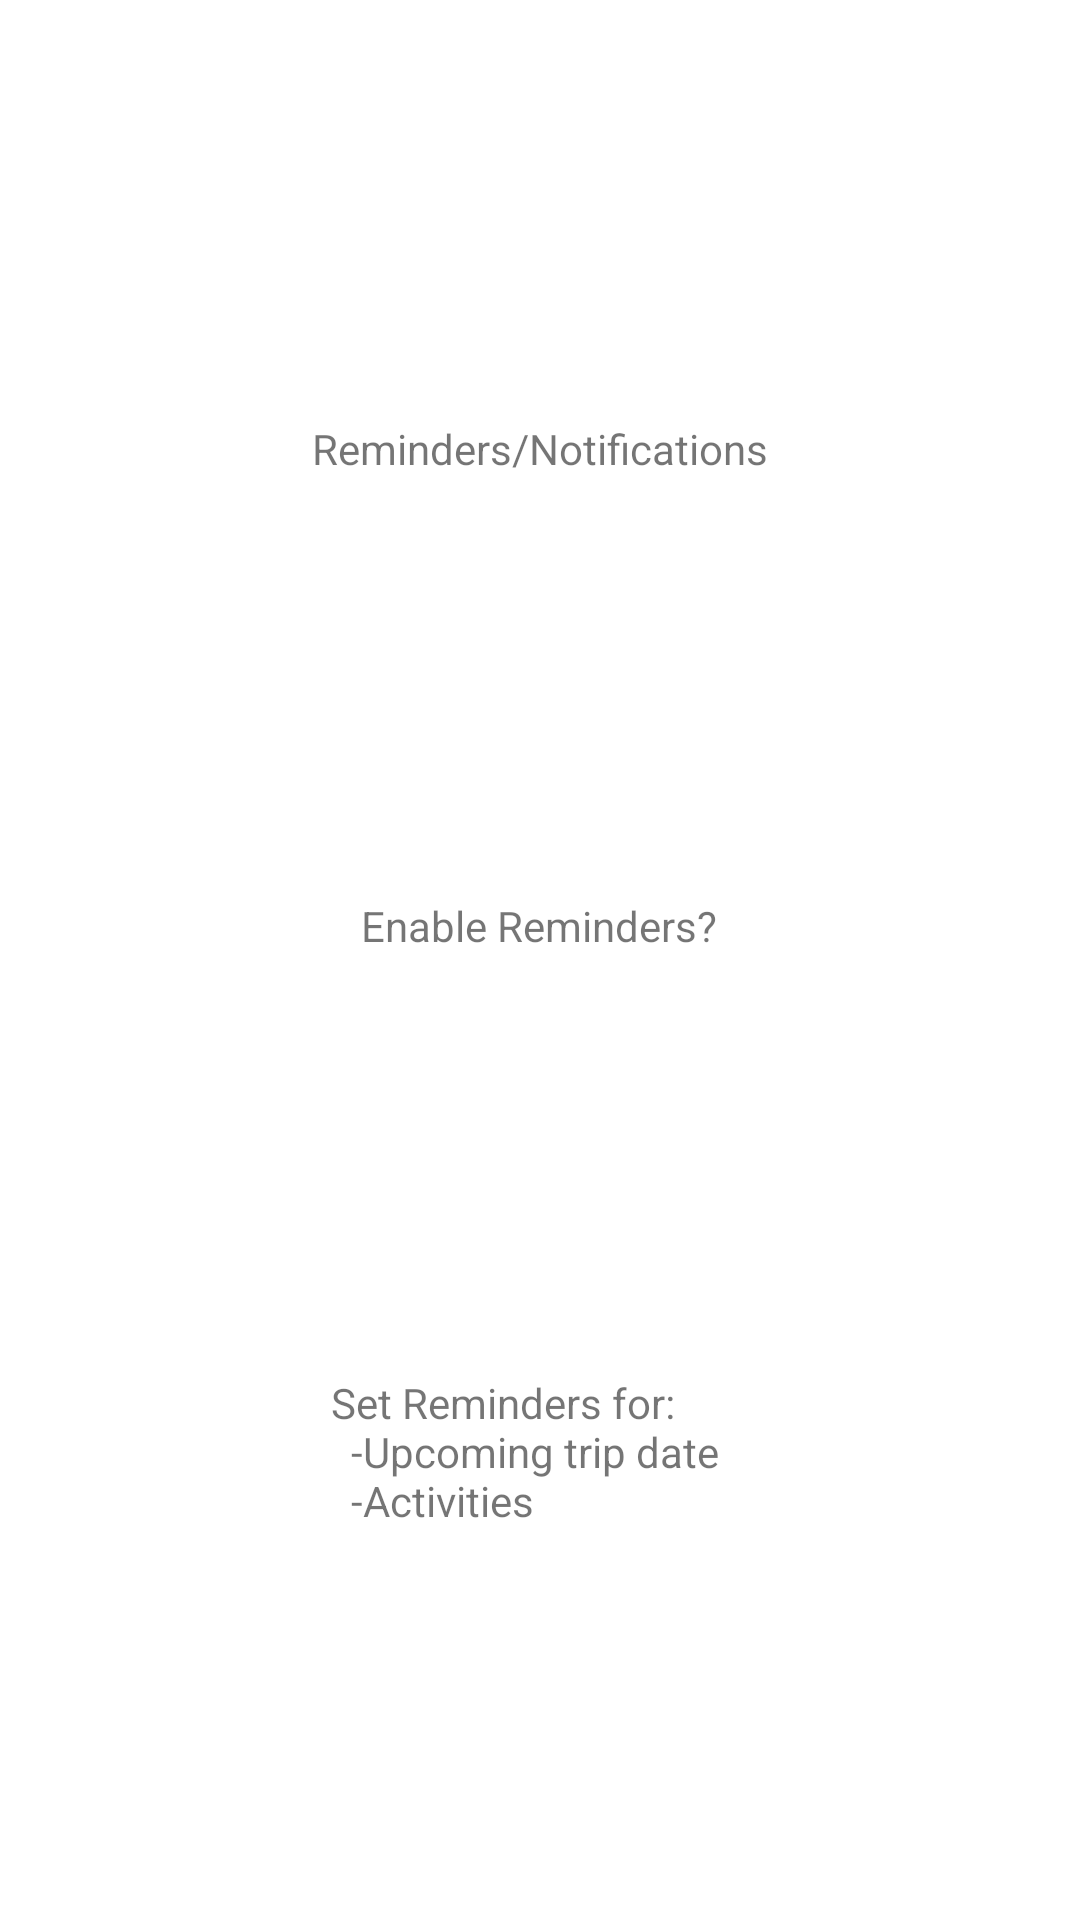

Write the Android layout XML for this screen, with the resource values it uses.
<!-- AndroidManifest.xml: application theme Theme.TravelPlanner -->
<!-- res/layout/reminders.xml -->
<?xml version="1.0" encoding="utf-8"?>
<androidx.constraintlayout.widget.ConstraintLayout xmlns:android="http://schemas.android.com/apk/res/android"
    xmlns:app="http://schemas.android.com/apk/res-auto"
    xmlns:tools="http://schemas.android.com/tools"
    android:id="@+id/linearLayout2"
    android:layout_width="match_parent"
    android:layout_height="match_parent">

    <TextView
        android:id="@+id/reminders_notifs"
        android:layout_width="wrap_content"
        android:layout_height="wrap_content"
        android:layout_marginTop="140dp"
        android:text="@string/reminders_notifs"
        app:layout_constraintEnd_toEndOf="parent"
        app:layout_constraintStart_toStartOf="parent"
        app:layout_constraintTop_toTopOf="parent" />

    <TextView
        android:id="@+id/enableReminders"
        android:layout_width="wrap_content"
        android:layout_height="wrap_content"
        android:layout_marginTop="140dp"
        android:text="@string/enableReminders"
        app:layout_constraintEnd_toEndOf="parent"
        app:layout_constraintHorizontal_bias="0.498"
        app:layout_constraintStart_toStartOf="parent"
        app:layout_constraintTop_toBottomOf="@+id/reminders_notifs" />

    <TextView
        android:id="@+id/setReminders"
        android:layout_width="wrap_content"
        android:layout_height="wrap_content"
        android:layout_marginTop="140dp"
        android:text="@string/setReminders"
        app:layout_constraintEnd_toEndOf="parent"
        app:layout_constraintHorizontal_bias="0.478"
        app:layout_constraintStart_toStartOf="parent"
        app:layout_constraintTop_toBottomOf="@+id/enableReminders" />
</androidx.constraintlayout.widget.ConstraintLayout>
<!-- resources referenced by this layout -->
<resources>
  <string name="enableReminders">Enable Reminders?</string>
  <string name="reminders_notifs">Reminders/Notifications</string>
  <string name="setReminders">"Set Reminders for:\n\t-Upcoming trip date\n\t-Activities "</string>
  <style name="Theme.TravelPlanner" parent="Theme.MaterialComponents.DayNight.DarkActionBar">
          
          <item name="colorPrimary">@color/dark_blue</item>
          <item name="colorPrimaryVariant">@color/dark_blue</item>
          <item name="colorOnPrimary">@color/off_white</item>
          
          <item name="colorSecondary">@color/aqua</item>
          <item name="colorSecondaryVariant">@color/aqua</item>
          <item name="colorOnSecondary">@color/black</item>
          
          <item name="android:statusBarColor">?attr/colorPrimaryVariant</item>
          
      </style>
  <color name="dark_blue">#064273</color> //Use for top and bottom bars
  <color name="off_white">#DEF3F6</color> //Background?
  <color name="aqua">#1DA2D8</color> //???
  <color name="black">#FF000000</color>
</resources>
